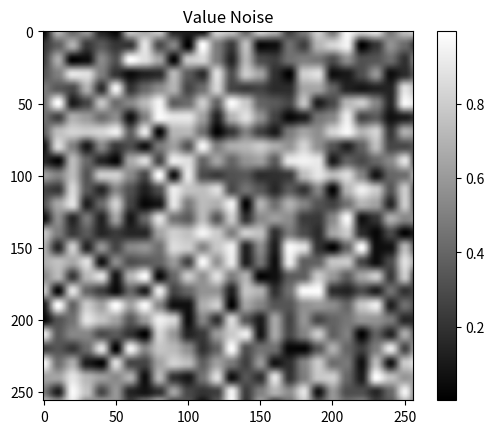

Source code (Python):
import numpy as np
import matplotlib.pyplot as plt

def interpolate(x, a, b):
    """Linear interpolation between a and b based on x."""
    return a + (b - a) * x

def smoothstep(t):
    """Smoothstep function to create smoother transitions."""
    return t * t * (3 - 2 * t)

def generate_value_noise(grid_size, scale):
    """Generate value noise with the given grid size and scale."""
    values = np.random.rand(grid_size, grid_size)  # Random values at grid points
    
    def noise(x, y):
        """Generate value noise at coordinates (x, y)."""
        # Determine grid cell
        x0 = int(x) % grid_size
        y0 = int(y) % grid_size
        x1 = (x0 + 1) % grid_size
        y1 = (y0 + 1) % grid_size

        # Relative coordinates
        sx = x - int(x)
        sy = y - int(y)

        # Smoothstep interpolation
        sx = smoothstep(sx)
        sy = smoothstep(sy)

        # Interpolate between the four grid points
        top = interpolate(sx, values[x0, y0], values[x1, y0])
        bottom = interpolate(sx, values[x0, y1], values[x1, y1])
        
        return interpolate(sy, top, bottom)
    
    return noise

# Example usage
grid_size = 256
scale = 0.1
value_noise = generate_value_noise(grid_size, scale)
noise_values = np.zeros((grid_size, grid_size))

for x in range(grid_size):
    for y in range(grid_size):
        noise_values[x, y] = value_noise(x * scale, y * scale)

# Visualization
plt.imshow(noise_values, cmap='gray')
plt.colorbar()
plt.title("Value Noise")
plt.show()
